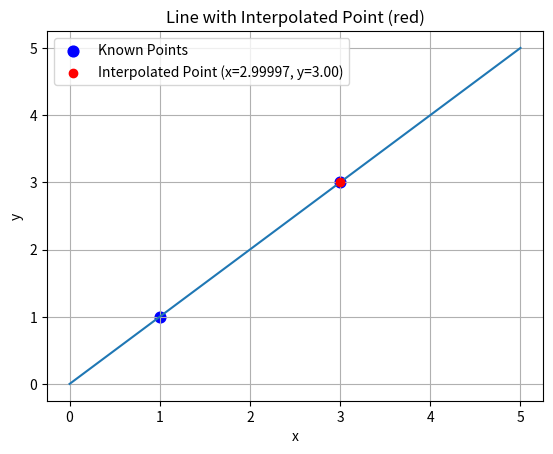
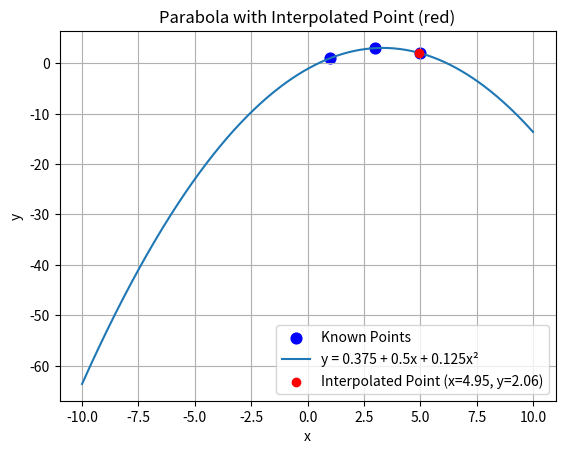

The script that saved these images, in order:
#%%

import numpy as np
import matplotlib.pyplot as plt

#%%
"""LINEAR INTERPOLATION"""

# Known points
x_points = [1, 3]
y_points = [1, 3]

x1, x2 = 1, 3
y1, y2 = 1, 3

# Make the Z and Y matrices
Z = np.array([[1, x1], [1, x2]])

Y = np.array([y1, y2])

# Compute the A matrix and print it
A = np.linalg.solve(Z, Y)

print("A = ", A)

# # Compute one specific point (x=2)
a1, a2 = A
x_value = 2.99997
y_value = a1 + a2 * x_value
print("At x = 2, y =", y_value)

# # Plot the line
x = np.linspace(0, 5, 100)
y = a1 + a2 * x 
plt.plot(x, y)

# # Plot known points (as blue circles)
plt.scatter(x_points, y_points, color='blue', s=60, label='Known Points')

# # Plot the interpolated point (in red)
plt.scatter(x_value, y_value, color='red', zorder=5, label=f'Interpolated Point (x={x_value}, y={y_value:.2f})')

# # Add labels and grid
plt.title('Line with Interpolated Point (red)')
plt.xlabel('x')
plt.ylabel('y')
plt.grid(True)
plt.legend()
plt.show()

#%%
"""QUADRATIC INTERPOLATION"""

# Known points
x_points = [1, 3, 5]
y_points = [1, 3, 2]

x1, x2, x3 = 1, 3, 5
y1, y2, y3 = 1, 3, 2

Z = np.array([[1, x1, x1 ** 2], 
              [1, x2, x2 ** 2], 
              [1, x3, x3 ** 2]])

Y = np.array([y1, y2, y3])

A = np.linalg.solve(Z, Y)

print("A = ", A)

a1, a2, a3 = A


# A "Coefficients": (calculated above)
a1, a2, a3 = -1.125, 2.5, -0.375

# Define x values (for the full parabola)
x = np.linspace(-10, 10, 400)
y = a1 + a2 * x + a3 * x**2


# Plot known points (as blue circles)
plt.scatter(x_points, y_points, color='blue', s=60, label='Known Points')

# Compute one specific point (x=4)
x_value = 4.95
y_value = a1 + a2 * x_value + a3 * x_value**2
print("At x = 5, y =", y_value)

# Plot the parabola
plt.plot(x, y, label='y = 0.375 + 0.5x + 0.125x²')

# Plot the specific point (in red)
plt.scatter(x_value, y_value, color='red', zorder=5, label=f'Interpolated Point (x={x_value}, y={y_value:.2f})')

# Add labels and grid
plt.title('Parabola with Interpolated Point (red)')
plt.xlabel('x')
plt.ylabel('y')
plt.grid(True)
plt.legend()
plt.show()
# %%
